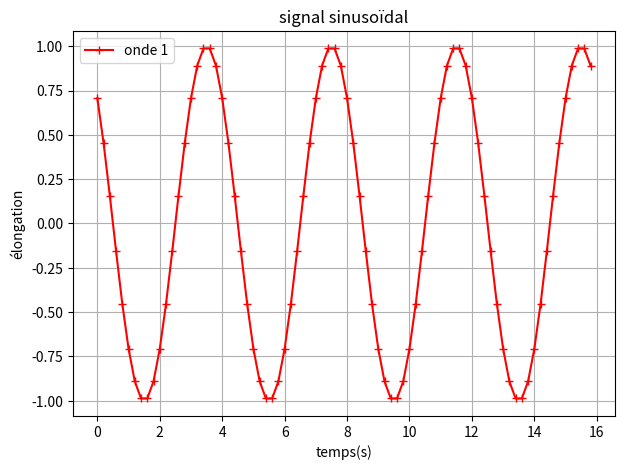
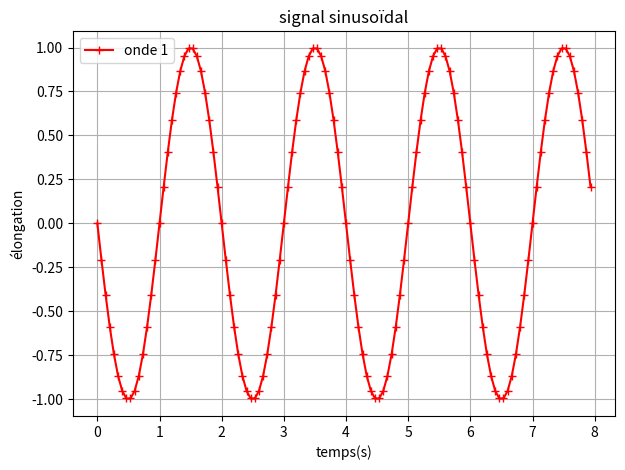
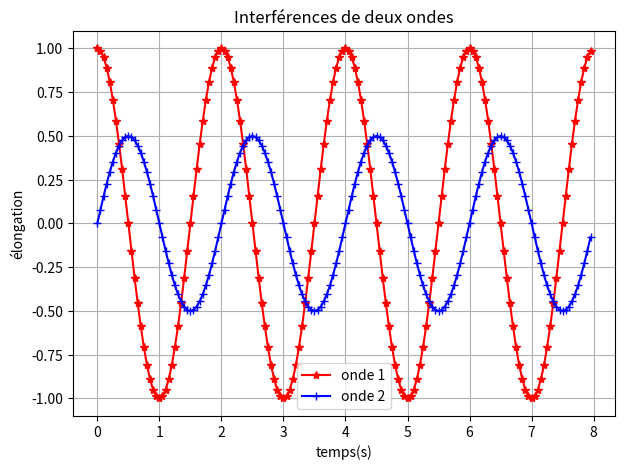

These figures' Python source, in order: (Note: this script raises an exception after producing the figures.)
import numpy as np
import matplotlib.pyplot as plt
%matplotlib inline

A1=1 # choix initial d'une amplitude de 1 unité
T1=4 # choix initial d'une période de 4 unités
phi1 = np.pi/4 # choix initial d'une phase pi/3

t=np.arange(0, 4*T1, T1/20) # création d'un tableau de nombres de 0 à 4 fois la période avec 20 nombres par période

s1= A1*np.cos(2*np.pi*t/T1+phi1) # calcul des valeurs correspondantes pour le signal sinusoïdal (cos ou sinus ? idem)
plt.figure (figsize = (7,5))
plt.plot(t,s1,"r+-",label="onde 1") # tracé du graphique
plt.xlabel("temps(s)")
plt.ylabel("élongation")
plt.legend()
plt.grid()
plt.title ("signal sinusoïdal")
plt.show

### correction
A1=1 # choix initial d'une amplitude de 1 unité
T1=2 # choix initial d'une période de 4 unités
phi1 = np.pi/2 # choix initial d'une phase pi sur 2

t=np.arange(0,4*T1,T1/30) # création d'un tableau de nombres de 0 à 4* la période avec 20 nombres par période
s1= A1*np.cos(2*np.pi*t/T1+phi1) # calcul des valeurs corresponantes pour le signal sinusoïdal
plt.figure (figsize = (7,5))
plt.plot(t,s1,"r+-",label="onde 1") # tracé du graphique
plt.xlabel("temps(s)")
plt.ylabel("élongation")
plt.legend()
plt.grid()
plt.title ("signal sinusoïdal")
plt.show

# bien vérifier le changement d'unité sur l'axe des temps !

def onderesultante(A1, A2, T, phi2,duree,Te):
    t=np.arange(0,duree,Te)
    s1= A1*np.cos(2*np.pi*t/T) # on pose phi1=0
    s2= A2*np.cos(2*np.pi*t/T+phi2)
    s=s1+s2 # on fait simplement la somme des 2 signaux
    
    plt.figure (figsize = (7,5))
    plt.plot(t,s1,"r*-",label="onde 1")
    plt.plot(t,s2,"b+-",label="onde 2")
    #plt.plot(t,s,"g+-",label="onde résultante")
    plt.xlabel("temps(s)")
    plt.ylabel("élongation")
    plt.legend()
    plt.grid()
    plt.title ("Interférences de deux ondes")
    plt.show

A1=1 # amplitude du signal n°1
A2=0.5 # amplitude du signal n°2
T=2 # période en s
phi2 = 3/2*np.pi # le déphasage du signal n°2 par rapport au signal n°1 est exprimé en fraction de pi
duree= 8 # durée en s
Te= T/40 # durée entre 2 points = période d'échantillonage , 40 points par période ici

onderesultante(A1,A2,T,phi2,duree,Te) # pour obtenir le graphique correspondant

import ipywidgets as widgets
from ipywidgets import interact
from IPython.display import display




def signal_plot(amplitude, period,phase):
   # Create a figure
   fig, ax = plt.subplots(figsize=(5, 4))
   # Add a grid
   ax.grid(color='#EEEEEE', linewidth=2, linestyle='solid')
   # Define the x range
   x = np.linspace(0, 10, 1000)
   # Plot the sinusoid
   ax.plot(x, amplitude * np.sin(2*3.141593654/period*x+phase), lw=2, alpha=0.6)
   # Define the x and y limits
   ax.set_xlim(0, 10)
   ax.set_ylim(-1.1, 1.1)


interact(signal_plot,
            amplitude=(0, 1.0, 0.1),
            period=(1, 2, 0.1),
            phase=(0, 10, 0.1 ))

def interférence(period1, period2,phase):
   # Create a figure
   
   fig, ax = plt.subplots(figsize=(20, 6))
   
   # Add a grid
   ax.grid(color='#EEEEEE', linewidth=1, linestyle='solid')
   # Define the x range
   x = np.linspace(0, 40, 1000)
   # Plot the sinusoids
   ax.plot(x, np.sin(2*3.141593654/period1*x), "r-",lw=3, alpha=0.6)
   ax.plot(x, np.sin(2*3.141593654/period2*x+phase*3.141592654), lw=3, alpha=0.6)
   ax.plot(x, np.sin(2*3.141593654/period1*x)+np.sin(2*3.141593654/period2*x+phase*3.141592654), "g.", lw=2, alpha=0.6)
   # Define the x and y limits
   ax.set_xlim(0, 40)
   ax.set_ylim(-2.1, 2.1)

interact(interférence,
            period1=(1, 10, 0.5),
            period2=(1, 10, 0.5),
            phase=(0, 1, 0.1 ))



